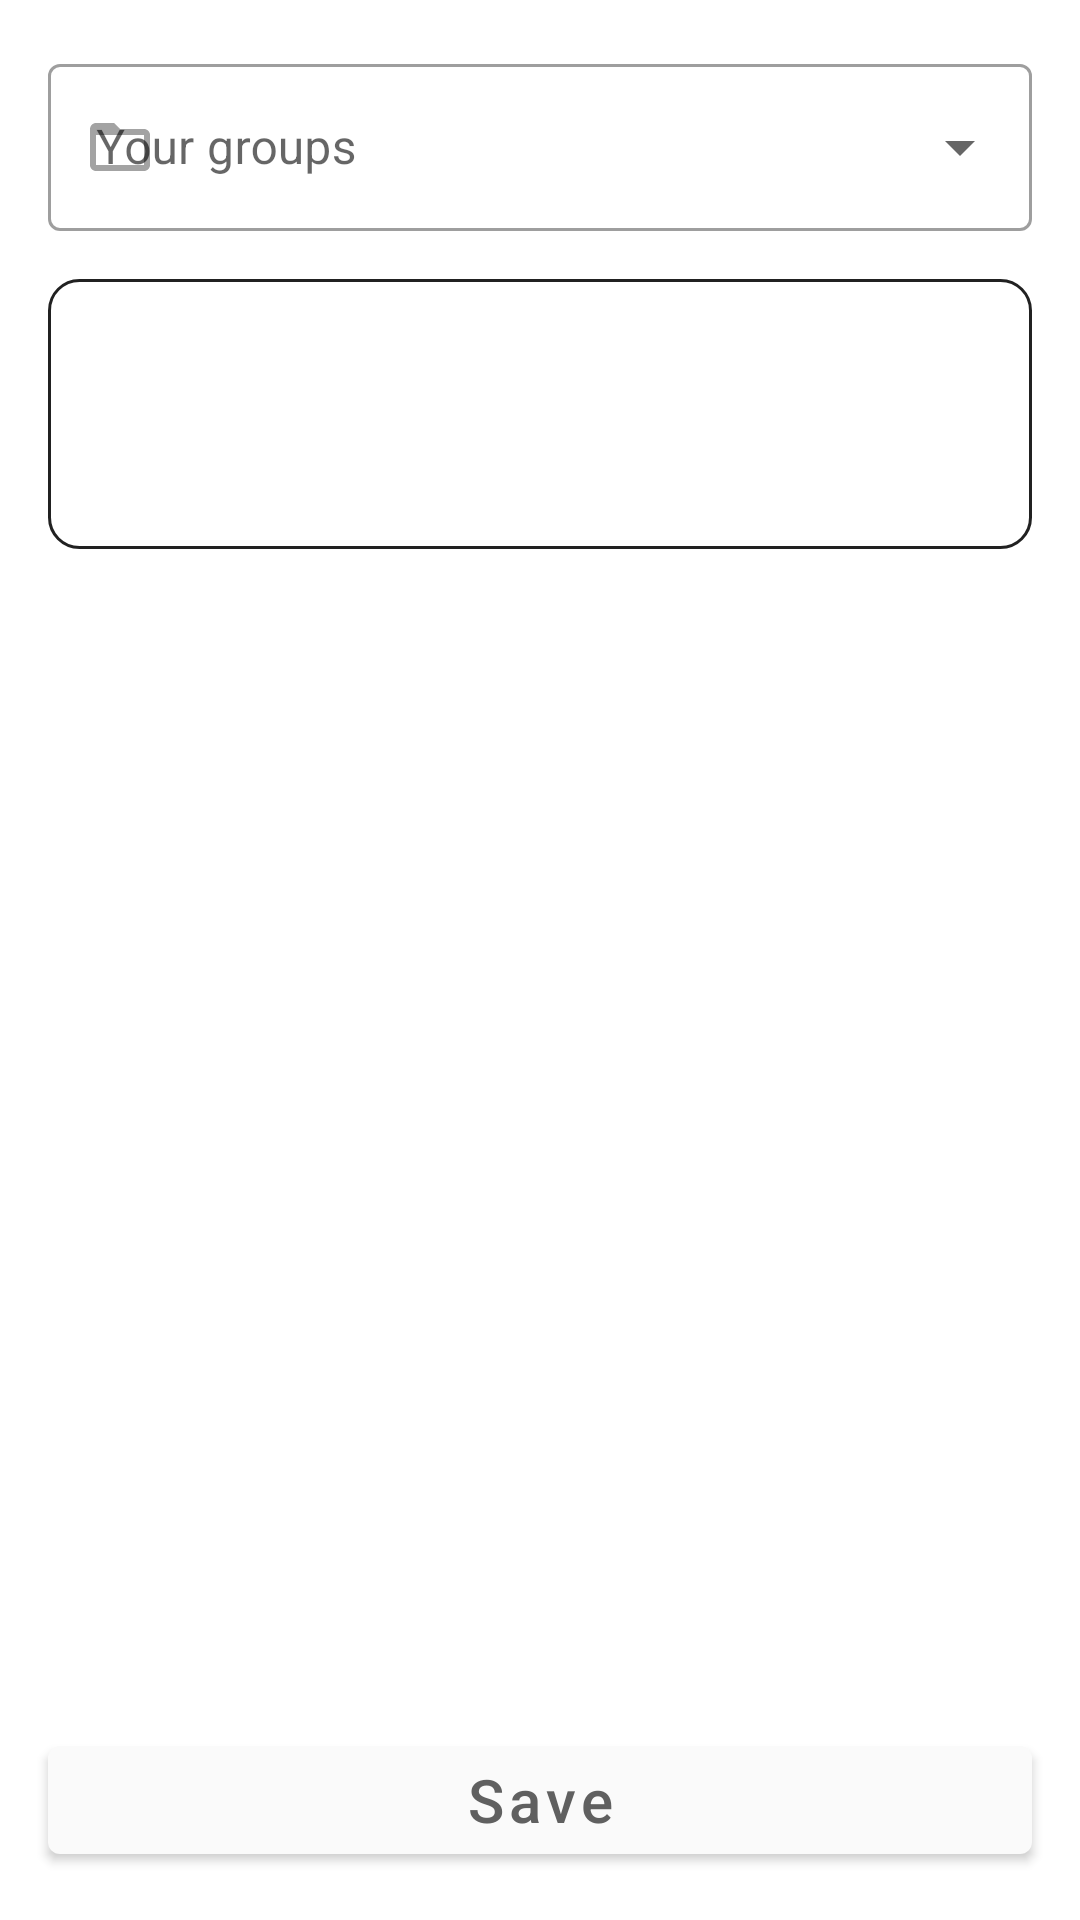

Produce the Android XML layout that renders to this screen, including the resource entries it uses.
<!-- AndroidManifest.xml: application theme Theme.Notes -->
<!-- res/layout/fragment_edit.xml -->
<?xml version="1.0" encoding="utf-8"?>
<androidx.constraintlayout.widget.ConstraintLayout xmlns:android="http://schemas.android.com/apk/res/android"
    xmlns:app="http://schemas.android.com/apk/res-auto"
    xmlns:tools="http://schemas.android.com/tools"
    android:layout_width="match_parent"
    android:layout_height="match_parent">

    <com.google.android.material.textfield.TextInputLayout
        android:id="@+id/textInputLayoutEditScreen"
        style="@style/Widget.MaterialComponents.TextInputLayout.OutlinedBox.ExposedDropdownMenu"
        android:layout_width="match_parent"
        android:layout_height="wrap_content"
        android:layout_marginStart="16dp"
        android:layout_marginTop="16dp"
        android:layout_marginEnd="16dp"
        android:hint="@string/your_groups"
        android:scrollbars="none"
        app:layout_constraintEnd_toEndOf="parent"
        app:layout_constraintStart_toStartOf="parent"
        app:layout_constraintTop_toTopOf="parent"
        app:startIconDrawable="@drawable/ic_baseline_folder_open_24"
        app:startIconTint="?android:textColorSecondary"
        tools:ignore="MissingConstraints">

        <AutoCompleteTextView
            android:id="@+id/autoCompleteTextViewEditScreen"
            android:layout_width="match_parent"
            android:layout_height="match_parent"
            android:scrollbars="none"
            tools:ignore="MissingConstraints"
            tools:layout_editor_absoluteX="-5dp"
            tools:layout_editor_absoluteY="160dp" />

    </com.google.android.material.textfield.TextInputLayout>

    <HorizontalScrollView
        android:id="@+id/horizontalScrollViewEditScreen"
        android:layout_width="match_parent"
        android:layout_height="90dp"
        android:layout_marginStart="16dp"
        android:layout_marginTop="16dp"
        android:layout_marginEnd="16dp"
        android:background="@drawable/stroke_for_container_of_colors"
        app:layout_constraintEnd_toEndOf="parent"
        app:layout_constraintStart_toStartOf="parent"
        app:layout_constraintTop_toBottomOf="@+id/textInputLayoutEditScreen">

        <LinearLayout
            android:id="@+id/containerColorsEditScreen"
            android:layout_width="wrap_content"
            android:layout_height="match_parent"
            android:gravity="center_vertical"
            android:orientation="horizontal"></LinearLayout>

    </HorizontalScrollView>

    <com.google.android.material.button.MaterialButton
        android:id="@+id/saveButtonEditScreen"
        style="@style/buttonSaveStyle"
        android:layout_width="0dp"
        android:layout_height="wrap_content"
        android:layout_marginBottom="16dp"
        android:text="@string/save"
        app:layout_constraintBottom_toBottomOf="parent"
        app:layout_constraintEnd_toEndOf="@+id/horizontalScrollViewEditScreen"
        app:layout_constraintStart_toStartOf="@+id/horizontalScrollViewEditScreen" />

</androidx.constraintlayout.widget.ConstraintLayout>
<!-- resources referenced by this layout -->
<resources>
  <!-- drawable ic_baseline_folder_open_24 (drawable) -->
  <vector xmlns:android="http://schemas.android.com/apk/res/android"
      android:width="24dp"
      android:height="24dp"
      android:viewportWidth="24"
      android:viewportHeight="24"
      android:tint="?android:textColorSecondary">
    <path
        android:fillColor="?android:textColorSecondary"
        android:pathData="M20,6h-8l-2,-2L4,4c-1.1,0 -1.99,0.9 -1.99,2L2,18c0,1.1 0.9,2 2,2h16c1.1,0 2,-0.9 2,-2L22,8c0,-1.1 -0.9,-2 -2,-2zM20,18L4,18L4,8h16v10z"/>
  </vector>
  <!-- drawable stroke_for_container_of_colors (drawable) -->
  <?xml version="1.0" encoding="utf-8"?>
  <selector xmlns:android="http://schemas.android.com/apk/res/android">
      <item>
          <shape>
              <corners android:radius="10dp" />
              <stroke android:width="1dp" android:color="?android:textColorPrimary" />
          </shape>
      </item>
  </selector>
  <string name="save">Save</string>
  <string name="your_groups">Your groups</string>
  <style name="buttonSaveStyle">
          <item name="android:textAllCaps">false</item>
          <item name="android:textSize">20sp</item>
          <item name="elevation">5dp</item>
      </style>
  <style name="Theme.Notes" parent="Theme.MaterialComponents.DayNight.NoActionBar">
          
          <item name="colorPrimary">@color/primary</item>
          <item name="colorPrimaryVariant">@color/primaryDark</item>
          <item name="colorOnPrimary">@color/onPrimary</item>
          
          <item name="colorSecondary">@color/secondary</item>
          <item name="colorSecondaryVariant">@color/secondaryDark</item>
          <item name="colorOnSecondary">@color/onSecondary</item>
          
          <item name="android:windowLightStatusBar">true</item>
          <item name="android:statusBarColor" tools:targetApi="l">@color/primary</item>
          
      </style>
  <color name="primary">#fafafa</color>
  <color name="primaryDark">#c7c7c7</color>
  <color name="onPrimary">#606060</color>
  <color name="secondary">#dce775</color>
  <color name="secondaryDark">#a8b545</color>
  <color name="onSecondary">#fff9c4</color>
</resources>
